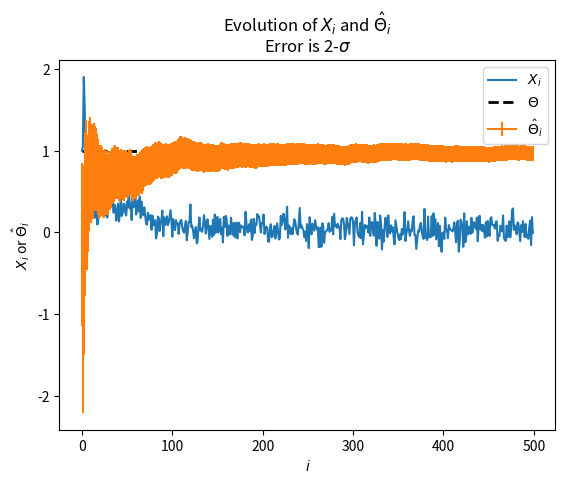

Generate this figure with matplotlib:
#!/usr/bin/env python3

import numpy as np
import matplotlib.pyplot as plt

def simulate_sk(num_iter=100, snr=1.0, rev_noise_ratio=0, theta0=None):
    sigma_n = 1
    sigma_theta = snr
    sigma_r = rev_noise_ratio * sigma_n

    # Choose a starting theta
    if theta0 is None:
        theta = np.random.normal(scale=snr)
    else:
        theta = theta0

    # Arrays in which to return the time series
    xs = np.empty(num_iter)
    theta_hats = np.empty(num_iter)
    errors = np.empty(num_iter)

    # Start the simulation

    # Do the first step outside the loop
    x = theta
    theta_hat = x + np.random.normal(scale=sigma_n)
    xs[0] = x
    theta_hats[0] = theta_hat
    errors[0] = sigma_n ** 2

    # Loop for the remaining steps
    for i in range(1, num_iter):
        # Compute noise in the reverse direction
        if sigma_r == 0:
            r = 0
        else:
            r = np.random.normal(scale=sigma_r)
        # Compute X, to be transmitted
        x = theta - (theta_hats[i - 1] + r)
        # Add noise
        y = x + np.random.normal(scale=sigma_n)
        # Compute theta_hat
        theta_hat = theta_hats[i - 1] + y / (i + 1)
        # Populate the arrays to be returned
        xs[i] = x
        theta_hats[i] = theta_hat
        # Theoretical estimate of error after the i'th iteration (2-sigma)
        errors[i] = 2 * np.sqrt(sigma_n**2 / (i + 1) + sigma_r**2 / i)

    # Return
    return xs, theta_hats, errors

if __name__ == '__main__':
    num_iter = 500
    xs, theta_hats, errors = simulate_sk(num_iter=500, snr=0.5,
                                         rev_noise_ratio=0.1, theta0=1)

    t = np.arange(num_iter)
    plt.plot(t, xs)
    plt.plot(t, xs[0] * np.ones(t.size), 'k--', linewidth=2)
    plt.errorbar(t, theta_hats, errors)
    plt.title('Evolution of $X_i$ and $\hat{\Theta}_i$\nError is 2-$\sigma$')
    plt.legend(('$X_i$', '$\Theta$', '$\hat{\Theta}_i$'))
    plt.xlabel('$i$')
    plt.ylabel('$X_i$ or $\hat{\Theta}_i$')
    plt.show()
